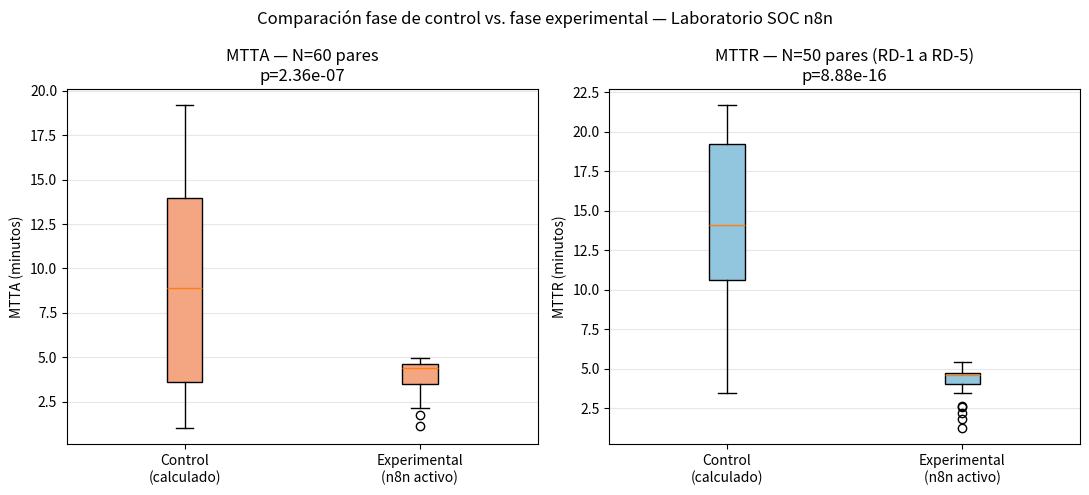
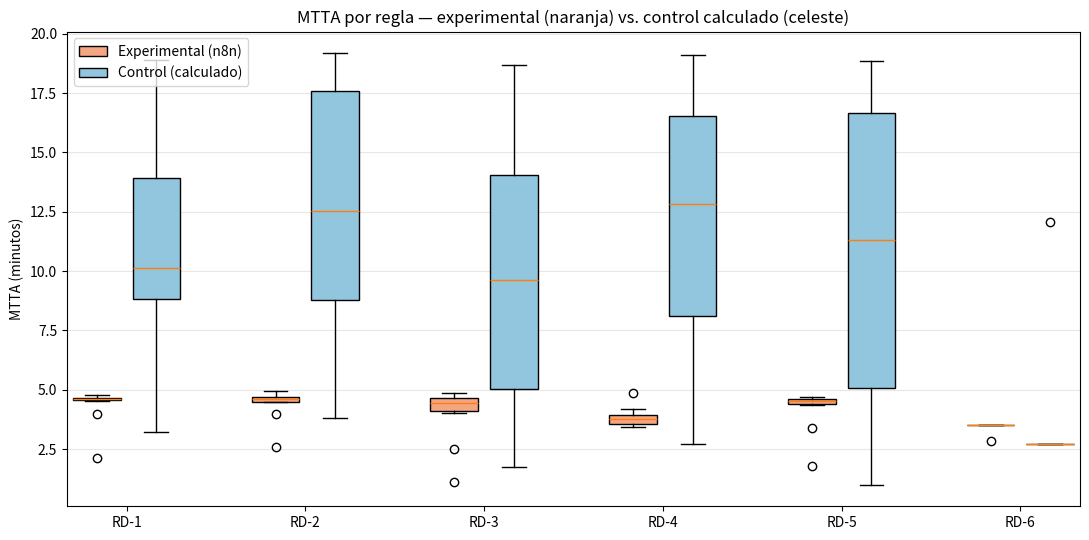
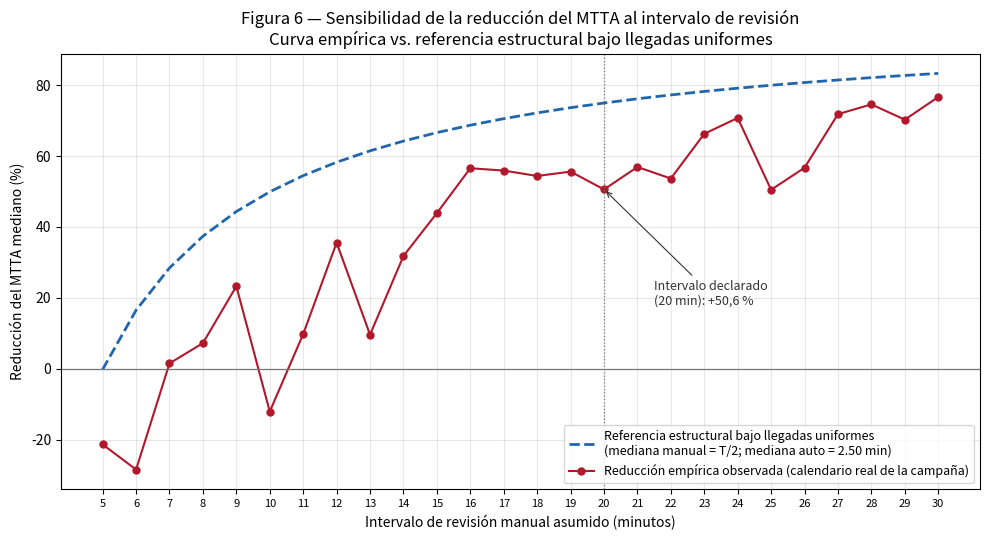

Generate these figures, in order, with matplotlib:
"""
Análisis estadístico — Laboratorio SOC Académico con n8n
Comparación fase de control (calculada) vs. fase experimental (medida) sobre 60 pares reales
(10 repeticiones x 6 reglas de detección: RD-1 a RD-6)

Fuente de los datos (exportados de las tablas `alerts` y `playbook_runs` de PostgreSQL):
  - Sesiones de medición de las 60 repeticiones: 25, 26, 29 y 31 de agosto de 2026
    (RD-1 y RD-2: 25/08; RD-3: 26/08; RD-4: 29/08; RD-5 y RD-6: 31/08).
  - Casos de borde (actividad benigna y evasiones): 14 de septiembre de 2026.
  - Ensayos previos de comprobación con hydra para RD-1 (fuera del dataset de medición): 17 y 24 de agosto de 2026.
RD-6 no genera `executed_at` (regla fire-and-forget, sin bloqueo automático), por lo que se
excluye del análisis de MTTR.

Metodología fase de control: no se ejecutó en vivo. Se calcula matemáticamente a partir
del mismo `event_timestamp` real de cada ataque, asumiendo un analista que revisa la cola
de alertas cada 20 minutos (puntos de revisión en :00, :20, :40 de cada hora) más un tiempo
fijo de respuesta manual de 2.5 minutos (150s) una vez detectado.

RUTAS: todas las salidas se escriben con rutas RELATIVAS, en el directorio desde donde se
ejecuta el script. Este script NO sobrescribe `dataset_pareado.csv` (el volcado pareado con
claves alert_id/playbook_run_id exportado de Postgres, que se versiona aparte); escribe sus
métricas en `metricas_resultados.csv` para no pisar esas claves. Si `dataset_pareado.csv`
está presente en el directorio, el bloque de VALIDACIÓN DE CLAVES lo controla sin modificarlo.
"""

import os
import numpy as np
from scipy import stats
from datetime import datetime, timedelta
import csv

# ---------------------------------------------------------------------------
# 1. DATOS CRUDOS — 60 repeticiones (event_timestamp, created_at, executed_at)
#    Todos los timestamps en UTC tal como quedaron almacenados en Postgres.
# ---------------------------------------------------------------------------

FMT = "%Y-%m-%d %H:%M:%S.%f"

def t(s):
    """Parsea un timestamp con microsegundos opcionales."""
    if "." not in s:
        s = s + ".0"
    return datetime.strptime(s, FMT)

raw = [
    # regla, id, event_timestamp, created_at, executed_at (None si no aplica, como RD-6)
    ("RD-1", "101", "2026-08-25 14:28:36.0", "2026-08-25 14:30:44.725793", "2026-08-25 14:30:47.907374"),
    ("RD-1", "102", "2026-08-25 14:31:08.0", "2026-08-25 14:35:44.537646", "2026-08-25 14:35:47.141322"),
    ("RD-1", "103", "2026-08-25 14:35:59.0", "2026-08-25 14:40:44.570359", "2026-08-25 14:40:47.676457"),
    ("RD-1", "104", "2026-08-25 14:41:09.0", "2026-08-25 14:45:44.555797", "2026-08-25 14:45:46.883970"),
    ("RD-1", "105", "2026-08-25 14:46:05.0", "2026-08-25 14:50:44.607525", "2026-08-25 14:50:49.312581"),
    ("RD-1", "106", "2026-08-25 14:51:12.0", "2026-08-25 14:55:44.573210", "2026-08-25 14:56:15.771041"),
    ("RD-1", "107", "2026-08-25 14:56:47.0", "2026-08-25 15:00:44.837733", "2026-08-25 15:00:48.032899"),
    ("RD-1", "108", "2026-08-25 15:01:06.0", "2026-08-25 15:05:44.703065", "2026-08-25 15:05:47.252813"),
    ("RD-1", "109", "2026-08-25 15:06:03.0", "2026-08-25 15:10:44.638005", "2026-08-25 15:10:47.286240"),
    ("RD-1", "110", "2026-08-25 15:11:06.0", "2026-08-25 15:15:44.567204", "2026-08-25 15:15:46.852878"),

    ("RD-2", "211", "2026-08-25 22:28:10.0", "2026-08-25 22:30:44.937008", "2026-08-25 22:30:48.235632"),
    ("RD-2", "212", "2026-08-25 22:40:49.0", "2026-08-25 22:45:45.535540", "2026-08-25 22:45:48.275114"),
    ("RD-2", "213", "2026-08-25 22:46:47.0", "2026-08-25 22:50:45.129561", "2026-08-25 22:50:47.962556"),
    ("RD-2", "214", "2026-08-25 22:51:16.0", "2026-08-25 22:55:45.083532", "2026-08-25 22:55:47.620376"),
    ("RD-2", "215", "2026-08-25 22:56:01.0", "2026-08-25 23:00:44.865153", "2026-08-25 23:00:52.263490"),
    ("RD-2", "216", "2026-08-25 23:01:13.0", "2026-08-25 23:05:45.024857", "2026-08-25 23:05:47.555484"),
    ("RD-2", "217", "2026-08-25 23:06:04.0", "2026-08-25 23:10:44.935335", "2026-08-25 23:10:50.971356"),
    ("RD-2", "218", "2026-08-25 23:11:08.0", "2026-08-25 23:15:44.928154", "2026-08-25 23:15:53.742477"),
    ("RD-2", "219", "2026-08-25 23:16:11.0", "2026-08-25 23:20:44.874684", "2026-08-25 23:20:47.907608"),
    ("RD-2", "220", "2026-08-25 23:21:03.0", "2026-08-25 23:25:44.961494", "2026-08-25 23:25:48.062406"),

    ("RD-3", "41", "2026-08-26 20:18:16.0", "2026-08-26 20:20:45.366522", "2026-08-26 20:20:50.427635"),
    ("RD-3", "42", "2026-08-26 20:21:45.0", "2026-08-26 20:25:45.436934", "2026-08-26 20:25:49.591354"),
    ("RD-3", "43", "2026-08-26 20:25:54.0", "2026-08-26 20:30:45.537592", "2026-08-26 20:30:48.262840"),
    ("RD-3", "44a", "2026-08-26 20:31:05.0", "2026-08-26 20:35:45.484470", "2026-08-26 20:35:49.058023"),
    ("RD-3", "44b", "2026-08-26 20:36:26.0", "2026-08-26 20:40:45.647094", "2026-08-26 20:40:48.429561"),
    ("RD-3", "46", "2026-08-26 20:41:20.0", "2026-08-26 20:45:45.792152", "2026-08-26 20:45:50.673653"),
    ("RD-3", "47", "2026-08-26 20:46:02.0", "2026-08-26 20:50:45.260063", "2026-08-26 20:50:49.139773"),
    ("RD-3", "48", "2026-08-26 20:51:16.0", "2026-08-26 20:55:45.394938", "2026-08-26 20:55:51.197247"),
    ("RD-3", "49", "2026-08-26 20:56:12.0", "2026-08-26 21:00:45.383586", "2026-08-26 21:00:47.961625"),
    ("RD-3", "45", "2026-08-26 21:09:39.0", "2026-08-26 21:10:45.399078", "2026-08-26 21:10:53.446534"),

    ("RD-4", "sqli1", "2026-08-29 21:20:53.0", "2026-08-29 21:25:46.031419", "2026-08-29 21:26:19.863593"),
    ("RD-4", "sqli2", "2026-08-29 21:27:19.0", "2026-08-29 21:30:45.947121", "2026-08-29 21:30:52.953943"),
    ("RD-4", "sqli3", "2026-08-29 21:31:34.0", "2026-08-29 21:35:45.986064", "2026-08-29 21:35:49.168290"),
    ("RD-4", "sqli4", "2026-08-29 21:37:16.0", "2026-08-29 21:40:45.915723", "2026-08-29 21:40:51.325147"),
    ("RD-4", "sqli5", "2026-08-29 21:42:00.0", "2026-08-29 21:45:46.085455", "2026-08-29 21:46:05.553228"),
    ("RD-4", "sqli6", "2026-08-29 21:46:49.0", "2026-08-29 21:50:45.906147", "2026-08-29 21:50:51.816262"),
    ("RD-4", "sqli7", "2026-08-29 21:51:59.0", "2026-08-29 21:55:46.361277", "2026-08-29 21:55:58.508401"),
    ("RD-4", "sqli8", "2026-08-29 21:56:54.0", "2026-08-29 22:00:46.063316", "2026-08-29 22:01:11.578909"),
    ("RD-4", "sqli9", "2026-08-29 22:02:21.0", "2026-08-29 22:05:46.098277", "2026-08-29 22:06:22.102737"),
    ("RD-4", "sqli10", "2026-08-29 22:07:03.0", "2026-08-29 22:10:45.945687", "2026-08-29 22:11:15.743697"),

    ("RD-5", "trav1", "2026-08-31 15:59:00.0", "2026-08-31 16:00:46.450116", "2026-08-31 16:00:50.557214"),
    ("RD-5", "trav2", "2026-08-31 16:02:22.0", "2026-08-31 16:05:46.471744", "2026-08-31 16:05:49.008550"),
    ("RD-5", "trav3", "2026-08-31 16:06:16.0", "2026-08-31 16:10:46.541502", "2026-08-31 16:10:51.106228"),
    ("RD-5", "trav4", "2026-08-31 16:11:15.0", "2026-08-31 16:15:46.428822", "2026-08-31 16:15:51.364932"),
    ("RD-5", "trav5", "2026-08-31 16:16:08.0", "2026-08-31 16:20:46.462213", "2026-08-31 16:20:49.986434"),
    ("RD-5", "trav6", "2026-08-31 16:21:10.0", "2026-08-31 16:25:46.427669", "2026-08-31 16:25:52.253579"),
    ("RD-5", "trav7", "2026-08-31 16:26:19.0", "2026-08-31 16:30:46.778731", "2026-08-31 16:30:51.260251"),
    ("RD-5", "trav8", "2026-08-31 16:31:06.0", "2026-08-31 16:35:46.512694", "2026-08-31 16:35:51.628198"),
    ("RD-5", "trav9", "2026-08-31 16:36:25.0", "2026-08-31 16:40:47.110264", "2026-08-31 16:40:54.199062"),
    ("RD-5", "trav10", "2026-08-31 16:41:12.0", "2026-08-31 16:45:47.115084", "2026-08-31 16:45:50.825109"),

    ("RD-6", "labtest1", "2026-08-31 21:27:57.0", "2026-08-31 21:30:46.817199", None),
    ("RD-6", "labtest2", "2026-08-31 21:37:16.0", "2026-08-31 21:40:46.784737", None),
    ("RD-6", "labtest3", "2026-08-31 21:37:16.0", "2026-08-31 21:40:46.784737", None),
    ("RD-6", "labtest4", "2026-08-31 21:37:16.0", "2026-08-31 21:40:46.784737", None),
    ("RD-6", "labtest5", "2026-08-31 21:37:16.0", "2026-08-31 21:40:46.784737", None),
    ("RD-6", "labtest6", "2026-08-31 21:37:16.0", "2026-08-31 21:40:46.784737", None),
    ("RD-6", "labtest7", "2026-08-31 21:37:16.0", "2026-08-31 21:40:46.784737", None),
    ("RD-6", "labtest8", "2026-08-31 21:37:16.0", "2026-08-31 21:40:46.784737", None),
    ("RD-6", "labtest9", "2026-08-31 21:37:16.0", "2026-08-31 21:40:46.784737", None),
    ("RD-6", "labtest10", "2026-08-31 21:37:16.0", "2026-08-31 21:40:46.784737", None),
]

assert len(raw) == 60, f"Se esperaban 60 repeticiones, hay {len(raw)}"

# ---------------------------------------------------------------------------
# 2. PARÁMETROS DE LA FASE DE CONTROL (calculada, decisión de diseño documentada)
# ---------------------------------------------------------------------------
REVIEW_INTERVAL_MIN = 20      # el analista revisa la cola cada 20 minutos
MANUAL_RESPONSE_SEC = 150     # 2.5 min fijos para identificar y ejecutar el bloqueo a mano

def next_checkpoint(event_time):
    """Próximo punto de revisión en :00, :20, :40 de la hora, en o después del evento."""
    minute = event_time.minute
    checkpoints = [0, 20, 40]
    for cp in checkpoints:
        if cp >= minute:
            candidate = event_time.replace(minute=cp, second=0, microsecond=0)
            if candidate >= event_time:
                return candidate
    # ninguno alcanzó dentro de la hora -> próxima hora, minuto 0
    return (event_time.replace(minute=0, second=0, microsecond=0) + timedelta(hours=1))

# ---------------------------------------------------------------------------
# 3. CONSTRUCCIÓN DEL DATASET PAREADO
# ---------------------------------------------------------------------------
rows = []
for regla, id_, ev, created, executed in raw:
    event_time = t(ev)
    created_time = t(created)
    executed_time = t(executed) if executed else None

    mtta_auto = (created_time - event_time).total_seconds()
    mttr_auto = (executed_time - event_time).total_seconds() if executed_time else None

    checkpoint = next_checkpoint(event_time)
    mtta_manual = (checkpoint - event_time).total_seconds()
    mttr_manual = mtta_manual + MANUAL_RESPONSE_SEC

    rows.append({
        "regla": regla, "id": id_,
        "mtta_auto": mtta_auto, "mtta_manual": mtta_manual,
        "mttr_auto": mttr_auto, "mttr_manual": mttr_manual if mttr_auto is not None else None,
    })

# Exportar las MÉTRICAS calculadas (para anexo técnico / verificación del tribunal).
# IMPORTANTE (T8): este archivo NO es el volcado pareado con claves. El dataset con
# claves alert_id/playbook_run_id (dataset_pareado.csv) se exporta de Postgres y se
# versiona aparte; acá solo se escriben las métricas derivadas, en un archivo propio,
# para no sobrescribir esas claves al re-ejecutar el script.
with open("metricas_resultados.csv", "w", newline="") as f:
    writer = csv.DictWriter(f, fieldnames=["regla", "id", "mtta_auto", "mtta_manual", "mttr_auto", "mttr_manual"])
    writer.writeheader()
    for r in rows:
        writer.writerow(r)

# ---------------------------------------------------------------------------
# 3bis. VALIDACIÓN DE CLAVES DEL VOLCADO PAREADO (hallazgo D2)
#   Controla, sin modificarlo, el dataset con claves exportado de Postgres
#   (dataset_pareado.csv). Falla de forma explícita si:
#     - se repite un alert_id (cada repetición referencia una alerta distinta), o
#     - una fila de RD-6 no tiene un alert_id del rango esperado (69 a 78).
#   RD-6 no ejecuta bloqueo, por lo que sus filas NO deben tener playbook_run_id.
#   Si el archivo no está en el directorio, se omite la validación (el script
#   sigue siendo ejecutable de forma autónoma para el resto del análisis).
# ---------------------------------------------------------------------------
def validar_claves(path="dataset_pareado.csv"):
    if not os.path.exists(path):
        print(f"\n[validación de claves] {path} no está en el directorio: se omite.")
        return True
    with open(path, newline="") as f:
        filas = list(csv.DictReader(f))
    cols = filas[0].keys() if filas else []
    if "alert_id" not in cols:
        print(f"\n[validación de claves] {path} no tiene columna alert_id: se omite.")
        return True

    errores = []
    # 1) alert_id único en todo el dataset
    vistos = {}
    for fila in filas:
        aid = (fila.get("alert_id") or "").strip()
        if aid == "":
            continue
        vistos.setdefault(aid, []).append(fila.get("id", "?"))
    for aid, quienes in vistos.items():
        if len(quienes) > 1:
            errores.append(f"alert_id {aid} repetido en filas: {', '.join(quienes)}")

    # 2) RD-6: alert_id en el rango 69–78 y sin playbook_run_id
    rd6 = [fila for fila in filas if (fila.get("regla") or "").strip() == "RD-6"]
    for fila in rd6:
        aid = (fila.get("alert_id") or "").strip()
        if aid and not (aid.isdigit() and 69 <= int(aid) <= 78):
            errores.append(f"RD-6 fila {fila.get('id','?')}: alert_id {aid} fuera del rango 69–78")
        prid = (fila.get("playbook_run_id") or "").strip()
        if prid not in ("", "NULL", "None", "—", "-"):
            errores.append(f"RD-6 fila {fila.get('id','?')}: no debería tener playbook_run_id ({prid})")

    print("\n" + "=" * 70)
    print("VALIDACIÓN DE CLAVES DEL VOLCADO PAREADO (D2)")
    print("=" * 70)
    if errores:
        print(f"FALLÓ: {len(errores)} inconsistencia(s) en {path}:")
        for e in errores:
            print(f"  - {e}")
        # No abortamos el análisis estadístico (las métricas no dependen de las claves),
        # pero el fallo queda registrado de forma inequívoca para el tribunal.
        return False
    print(f"OK: {len(filas)} filas, alert_id únicos y RD-6 con claves 69–78 sin playbook_run_id.")
    return True

validar_claves()

# ---------------------------------------------------------------------------
# 4. ANÁLISIS ESTADÍSTICO — MTTA (60 pares) y MTTR (50 pares, sin RD-6)
# ---------------------------------------------------------------------------
def wilcoxon_report(name, auto_vals, manual_vals, n_bootstrap=5000, seed=42):
    auto = np.array(auto_vals)
    manual = np.array(manual_vals)
    n = len(auto)
    diff = manual - auto  # positivo = automatizado más rápido

    stat, p = stats.wilcoxon(manual, auto, alternative="greater")

    # Método del p-valor (hallazgo N12): se declara explícitamente si el p reportado
    # proviene de la aproximación normal o del cálculo exacto, y se informan ambos.
    try:
        p_exacto = stats.wilcoxon(manual, auto, alternative="greater", method="exact").pvalue
    except Exception:
        p_exacto = float("nan")
    p_aprox = stats.wilcoxon(manual, auto, alternative="greater", method="approx").pvalue
    # scipy usa 'exact' hasta N≈50 y 'approx' por encima; declaramos cuál aplica aquí.
    metodo = "aproximación normal" if n > 50 else "exacto"

    # Z calculado directamente de la aproximación normal del estadístico de Wilcoxon,
    # NO invirtiendo el p-valor (eso se rompe cuando p redondea a 0.0 por precisión
    # de punto flotante, dando Z=infinito y r>1, que es matemáticamente imposible).
    # Fórmula estándar: mu = n(n+1)/4, sigma = sqrt(n(n+1)(2n+1)/24)
    n_eff = np.sum(diff != 0)  # excluye empates, como hace Wilcoxon internamente
    mu_w = n_eff * (n_eff + 1) / 4
    sigma_w = np.sqrt(n_eff * (n_eff + 1) * (2 * n_eff + 1) / 24)
    z = (stat - mu_w) / sigma_w
    r = z / np.sqrt(n)
    r = min(r, 1.0)  # tope teórico de r, por las dudas ante casos extremos

    rng = np.random.default_rng(seed)
    boot_diffs = []
    idx = np.arange(n)
    for _ in range(n_bootstrap):
        sample = rng.choice(idx, size=n, replace=True)
        # IC bootstrap sobre la DIFERENCIA DE MEDIANAS (coherente con el estimador
        # de reducción usado en la tesis: mediana_manual - mediana_auto)
        boot_diffs.append(np.median(manual[sample]) - np.median(auto[sample]))
    ci_low, ci_high = np.percentile(boot_diffs, [2.5, 97.5])

    # Estimador de reducción: reducción de las medianas (no mediana de reducciones
    # pareadas). Es el criterio declarado en la tesis (§13.3), reconstruible desde
    # la tabla de descriptivos: (mediana_control - mediana_experimental)/mediana_control.
    diff_medianas = np.median(manual) - np.median(auto)
    reduction_pct = (diff_medianas / np.median(manual)) * 100

    print(f"\n--- {name} (N={n}) ---")
    print(f"Mediana automatizado: {np.median(auto):.1f}s ({np.median(auto)/60:.2f} min)")
    print(f"Mediana manual (control): {np.median(manual):.1f}s ({np.median(manual)/60:.2f} min)")
    print(f"Diferencia de medianas (manual - auto): {diff_medianas:.1f}s")
    print(f"Wilcoxon signed-rank: W={stat:.1f}, p={p:.10f}  [método reportado: {metodo}]")
    print(f"   p por aproximación normal: {p_aprox:.3e}  |  p exacto: {p_exacto:.3e}")
    print(f"Z (aprox. normal, calculado directo del estadístico): {z:.3f}")
    print(f"Tamaño del efecto r = Z/sqrt(N): {r:.3f}")
    print(f"IC 95% bootstrap de la diferencia de medianas: [{ci_low:.1f}s, {ci_high:.1f}s]")
    contains = ci_low <= diff_medianas <= ci_high
    print(f"¿El IC contiene la diferencia observada?: {contains}")
    print(f"Reducción de las medianas: {reduction_pct:.1f}%")
    return {
        "n": n, "median_auto": np.median(auto), "median_manual": np.median(manual),
        "median_diff": diff_medianas, "W": stat, "p": p, "z": z, "r": r,
        "ci_low": ci_low, "ci_high": ci_high, "reduction_pct": reduction_pct,
        "metodo_p": metodo, "p_aprox": p_aprox, "p_exacto": p_exacto
    }

print("=" * 70)
print("ANÁLISIS ESTADÍSTICO — MTTA y MTTR, fase experimental vs. control calculada")
print("=" * 70)

mtta_auto_all = [r["mtta_auto"] for r in rows]
mtta_manual_all = [r["mtta_manual"] for r in rows]
res_mtta = wilcoxon_report("MTTA (todas las reglas, N=60)", mtta_auto_all, mtta_manual_all)

rows_mttr = [r for r in rows if r["mttr_auto"] is not None]
mttr_auto_all = [r["mttr_auto"] for r in rows_mttr]
mttr_manual_all = [r["mttr_manual"] for r in rows_mttr]
res_mttr = wilcoxon_report("MTTR (RD-1 a RD-5, N=50 — RD-6 no ejecuta bloqueo)", mttr_auto_all, mttr_manual_all)

# Desagregado por regla (solo MTTA, para no saturar la salida)
print("\n" + "=" * 70)
print("MTTA desagregado por regla")
print("=" * 70)
for regla in ["RD-1", "RD-2", "RD-3", "RD-4", "RD-5", "RD-6"]:
    sub = [r for r in rows if r["regla"] == regla]
    auto = [r["mtta_auto"] for r in sub]
    manual = [r["mtta_manual"] for r in sub]
    print(f"{regla}: auto mediana={np.median(auto):.1f}s | manual mediana={np.median(manual):.1f}s "
          f"| N={len(sub)}")

# ---------------------------------------------------------------------------
# 4bis. ANÁLISIS DE SENSIBILIDAD DE LA SELECCIÓN DE REPETICIONES (hallazgo C2)
#   La selección retuvo 10 repeticiones con bloqueo efectivo por regla; en RD-3 se
#   retuvo la alerta 47 y se excluyó la 46 (origen 192.168.100.50). Para mostrar que la
#   selección no altera el resultado, se recomputan las medianas sustituyendo en RD-3 la
#   alerta 47 por la 46, con los datos tomados del volcado datos-campana.sql.
# ---------------------------------------------------------------------------
print("\n" + "=" * 70)
print("SENSIBILIDAD DE LA SELECCIÓN — RD-3: alerta 47 reemplazada por la 46 (C2)")
print("=" * 70)

def _medianas_reduccion(raw_set):
    mtta_a, mtta_m, mttr_a, mttr_m = [], [], [], []
    for regla, id_, ev, created, executed in raw_set:
        e = t(ev); c = t(created)
        mtta_a.append((c - e).total_seconds())
        cp = next_checkpoint(e); mm = (cp - e).total_seconds()
        mtta_m.append(mm)
        if executed:
            mttr_a.append((t(executed) - e).total_seconds()); mttr_m.append(mm + MANUAL_RESPONSE_SEC)
    mtta_a = np.array(mtta_a); mtta_m = np.array(mtta_m)
    mttr_a = np.array(mttr_a); mttr_m = np.array(mttr_m)
    red_mtta = (np.median(mtta_m) - np.median(mtta_a)) / np.median(mtta_m) * 100
    red_mttr = (np.median(mttr_m) - np.median(mttr_a)) / np.median(mttr_m) * 100
    return red_mtta, red_mttr

# Alerta 46 (RD-3, origen 192.168.100.50) tomada del volcado datos-campana.sql:
#   event_timestamp 2026-08-26 21:01:04 | created_at 21:05:45.333355 | executed_at 21:06:01.276166
raw_swap = []
for fila in raw:
    if fila[0] == "RD-3" and fila[1] == "45":  # la repetición retenida corresponde a la alerta 47
        raw_swap.append(("RD-3", "46sel",
                         "2026-08-26 21:01:04.0",
                         "2026-08-26 21:05:45.333355",
                         "2026-08-26 21:06:01.276166"))
    else:
        raw_swap.append(fila)

red_mtta_base, red_mttr_base = _medianas_reduccion(raw)
red_mtta_swap, red_mttr_swap = _medianas_reduccion(raw_swap)
print(f"Selección base (alerta 47):        MTTA reducción {red_mtta_base:.1f}% | MTTR reducción {red_mttr_base:.1f}%")
print(f"Selección alternativa (alerta 46): MTTA reducción {red_mtta_swap:.1f}% | MTTR reducción {red_mttr_swap:.1f}%")
print("La selección no altera la dirección ni, de forma apreciable, la magnitud del")
print("resultado (§10.5): la ventaja de la automatización se mantiene en ambos casos.")

# ---------------------------------------------------------------------------
# 5. CASOS DE BORDE DE LAS REGLAS (no son métricas de desempeño del sistema)
#    Documentan el comportamiento de cada regla en sus límites. NO se reportan
#    precisión/recall/FPR agregadas, porque estos casos fueron diseñados (una
#    cantidad fija de cada tipo) y cualquier métrica agregada reflejaría esa
#    composición elegida, no un desempeño sobre tráfico representativo.
# ---------------------------------------------------------------------------
print("\n" + "=" * 70)
print("CASOS DE BORDE DE LAS REGLAS (comportamiento en los límites)")
print("=" * 70)

TP = 60  # las 60 repeticiones de detección: ataques reales correctamente detectados
TN = 4   # actividad benigna correctamente ignorada (RD-1, RD-2, RD-4, RD-6)
# FP OBSERVADOS = 3 (hallazgo C4): actividad legítima que cruzó el umbral en RD-1 (alerta 79),
# RD-2 (alerta 80) y RD-6 (alerta 82). El falso positivo DISEÑADO para RD-4 (alerta 81) NO se
# reprodujo: esa alerta la dispararon tres solicitudes con patrones de inyección reales dentro
# de la ventana, por lo que es un VERDADERO positivo, no un falso positivo.
FP = 3   # falsos positivos observados (RD-1=79, RD-2=80, RD-6=82); el de RD-4 no se reprodujo
FN = 6   # ataques que evaden la detección (uno por regla)

print(f"Ataques detectados (TP): {TP}")
print(f"Casos benignos correctamente ignorados (TN): {TN}")
print(f"Casos benignos que cruzaron el umbral (FP observados): {FP}  [alertas 79, 80, 82]")
print(f"Ataques que evadieron la detección (FN): {FN}")
print("NOTA C4: el FP diseñado para RD-4 (alerta 81) no se reprodujo; la dispararon tres")
print("inyecciones reales, por lo que se cuenta como verdadero positivo, no como falso positivo.")
print()
print("NOTA: estos conteos NO se agregan en métricas de precisión/recall/FPR,")
print("porque la cantidad de cada tipo fue elegida por diseño. Su valor es")
print("cualitativo: cada caso documenta un límite concreto de una regla")
print("(ver §13.5 y §14.4 de la tesis). Una estimación de la tasa real de")
print("falsos positivos requeriría un corpus independiente de tráfico legítimo,")
print("planteado como trabajo futuro.")

# ---------------------------------------------------------------------------
# 6. GUARDAR RESUMEN EN CSV
# ---------------------------------------------------------------------------
with open("resumen_resultados.csv", "w", newline="") as f:
    writer = csv.writer(f)
    writer.writerow(["metrica", "valor"])
    writer.writerow(["MTTA_mediana_automatizado_s", f"{res_mtta['median_auto']:.1f}"])
    writer.writerow(["MTTA_mediana_manual_s", f"{res_mtta['median_manual']:.1f}"])
    writer.writerow(["MTTA_Wilcoxon_W", f"{res_mtta['W']:.1f}"])
    writer.writerow(["MTTA_p_valor", f"{res_mtta['p']:.6f}"])
    writer.writerow(["MTTA_r_efecto", f"{res_mtta['r']:.3f}"])
    writer.writerow(["MTTA_reduccion_pct", f"{res_mtta['reduction_pct']:.1f}"])
    writer.writerow(["MTTR_mediana_automatizado_s", f"{res_mttr['median_auto']:.1f}"])
    writer.writerow(["MTTR_mediana_manual_s", f"{res_mttr['median_manual']:.1f}"])
    writer.writerow(["MTTR_Wilcoxon_W", f"{res_mttr['W']:.1f}"])
    writer.writerow(["MTTR_p_valor", f"{res_mttr['p']:.6f}"])
    writer.writerow(["MTTR_r_efecto", f"{res_mttr['r']:.3f}"])
    writer.writerow(["MTTR_reduccion_pct", f"{res_mttr['reduction_pct']:.1f}"])
    writer.writerow(["casos_borde_TP", TP]); writer.writerow(["casos_borde_TN", TN])
    writer.writerow(["casos_borde_FP", FP]); writer.writerow(["casos_borde_FN", FN])

print("\n\nArchivos generados: metricas_resultados.csv, resumen_resultados.csv")

# ---------------------------------------------------------------------------


# ---------------------------------------------------------------------------
# 8. ANÁLISIS DE SENSIBILIDAD DEL BRAZO DE CONTROL
#    Cómo varía la reducción del MTTA según el intervalo de revisión manual asumido
# ---------------------------------------------------------------------------

# 7bis. ROBUSTEZ: Wilcoxon del MTTA excluyendo RD-6 (cuyas 10 repeticiones no son
#       temporalmente independientes; ver §14.2 de la tesis). Confirma que la
#       conclusión no depende de esa regla.
print("\n" + "=" * 70)
print("ROBUSTEZ — MTTA excluyendo RD-6 (N=50)")
print("=" * 70)
sub_sin_rd6 = [r for r in rows if r["regla"] != "RD-6"]
auto_s = np.array([r["mtta_auto"] for r in sub_sin_rd6])
manual_s = np.array([r["mtta_manual"] for r in sub_sin_rd6])
stat_s, p_s = stats.wilcoxon(manual_s, auto_s, alternative="greater")
n_s = len(auto_s); neff_s = np.sum((manual_s - auto_s) != 0)
mu_s = neff_s*(neff_s+1)/4; sigma_s = np.sqrt(neff_s*(neff_s+1)*(2*neff_s+1)/24)
z_s = (stat_s - mu_s)/sigma_s; r_s = min(z_s/np.sqrt(n_s), 1.0)
red_s = (np.median(manual_s) - np.median(auto_s))/np.median(manual_s)*100
print(f"W={stat_s:.0f}, p={p_s:.3e}, z={z_s:.3f}, r={r_s:.3f}, reducción={red_s:.1f}%")
print("(La tesis reporta: W=1197, p=5,96e-10, r=0,764, reducción=61,1%)")

# ---------------------------------------------------------------------------
print("\n" + "=" * 70)
print("ANÁLISIS DE SENSIBILIDAD — reducción del MTTA por intervalo de revisión")
print("=" * 70)

def next_checkpoint_interval(event_time, interval_min):
    """Próximo punto de revisión manual, para una grilla de revisión cada interval_min
    minutos anclada a la medianoche (0, interval, 2*interval, ...)."""
    minutos_desde_medianoche = event_time.hour * 60 + event_time.minute + event_time.second / 60
    proximo = ((int(minutos_desde_medianoche) // interval_min) + 1) * interval_min
    base = event_time.replace(hour=0, minute=0, second=0, microsecond=0)
    return base + timedelta(minutes=proximo)

mtta_auto_arr = np.array([r["mtta_auto"] for r in rows])
med_a = np.median(mtta_auto_arr)

# Grilla fina de 1 en 1 minuto entre 5 y 25, para identificar el PUNTO DE EQUILIBRIO:
# el intervalo de revisión manual a partir del cual la automatización pasa a ser más rápida.
print(f"{'Intervalo':>10} | {'Med. manual':>12} | {'Reducción':>10} | {'p (una cola, dir. H1)':>22}")
print("-" * 62)
punto_equilibrio = None
for interval in range(5, 31):
    manual = []
    for regla, id_, ev, created, executed in raw:
        e = t(ev)
        cp = next_checkpoint_interval(e, interval)
        manual.append((cp - e).total_seconds())
    manual = np.array(manual)
    med_m = np.median(manual)
    red = (med_m - med_a) / med_m * 100 if med_m > 0 else 0
    try:
        _, p = stats.wilcoxon(manual, mtta_auto_arr, alternative="greater")
        p_str = f"{p:.2e}"
    except Exception:
        p_str = "N/A"
    marca = ""
    if punto_equilibrio is None and red > 0:
        punto_equilibrio = interval
    # imprimir TODAS las filas de la grilla (el tribunal pidió la grilla completa)
    print(f"{interval:>8}min | {med_m/60:>10.2f}min | {red:>+8.1f}% | {p_str:>22}")

print("-" * 62)
print("NOTA: la reducción NO es monótona con el intervalo. Esto refleja el calendario")
print("de generación de los ataques (concentrados en una fase fija del ciclo del Cron),")
print("no una propiedad del sistema. Ver §13.3 de la tesis para la interpretación correcta")
print("y la referencia estructural bajo llegadas uniformes.")

# Referencia estructural bajo LLEGADAS UNIFORMES (hallazgo T1 / §13.3):
#   La referencia contrasta la reducción OBSERVADA (calendario real: ataques concentrados
#   en una fase fija del ciclo del Cron) contra la que se vería si los eventos llegaran
#   UNIFORMEMENTE dentro del ciclo. Bajo llegadas uniformes:
#     - la mediana del MTTA MANUAL es T/2 (espera uniforme en [0,T], mediana T/2);
#     - la mediana del MTTA AUTOMATIZADO NO es la observada (264 s = 4,40 min): también
#       depende del calendario. Con llegadas uniformes, la espera hasta el próximo tick
#       del Cron es uniforme en [0, ciclo] (ciclo = 5 min = 300 s), de mediana ~150 s, más
#       el tiempo de proceso (mediana empírica ~0 s). Se estima por simulación: ~2,50 min.
#   CORRECCIÓN T1: la versión anterior usaba la mediana automatizada OBSERVADA (264 s) en
#   esta referencia, mezclando la mediana manual teórica (T/2) con la automatizada del
#   calendario real. Eso producía una curva híbrida que cruzaba el 0 cerca de los 9 min y
#   quedaba por encima de la empírica en 17 de 26 intervalos. Con la mediana automatizada
#   que corresponde a llegadas uniformes (~150 s), la referencia es monótona creciente y
#   la curva empírica queda por debajo en los 26 intervalos: la no-monotonía y la magnitud
#   observadas provienen del calendario, no del sistema, y la reducción medida (50,6 %) si
#   acaso SUBESTIMA la ventaja estructural.

# Mediana del MTTA automatizado bajo llegadas uniformes, estimada por simulación
# (reproducible con seed fija). Modelo: offset del evento uniforme en el ciclo de 300 s;
# espera = (fase_tick - offset) mod 300; más el tiempo de proceso empírico por evento
# (created_at menos la espera al tick en la grilla real), cuya mediana es ~0 s.
def _mediana_auto_llegadas_uniformes(seed=42, N=200000, ciclo_s=300):
    secs = lambda d: d.hour * 3600 + d.minute * 60 + d.second + d.microsecond / 1e6
    fases = np.array([secs(t(created)) % ciclo_s for _, _, _, created, _ in raw])
    fase_tick = np.median(fases)
    procs = np.array([
        (t(created) - t(ev)).total_seconds() - ((fase_tick - (secs(t(ev)) % ciclo_s)) % ciclo_s)
        for _, _, ev, created, _ in raw
    ])
    rng = np.random.default_rng(seed)
    offs = rng.uniform(0, ciclo_s, N)
    esperas = (fase_tick - offs) % ciclo_s
    auto_unif = esperas + rng.choice(procs, N, replace=True)
    return float(np.median(auto_unif))

med_auto_unif = _mediana_auto_llegadas_uniformes()

def reduccion_referencia_uniforme(interval_min, mediana_auto_s=None):
    """Reducción del MTTA mediano bajo llegadas uniformes, al intervalo de revisión T.
    Mediana manual teórica = T/2; mediana automatizada = la que corresponde a llegadas
    uniformes (med_auto_unif ≈ 150 s), NO la observada bajo el calendario concentrado (T1)."""
    if mediana_auto_s is None:
        mediana_auto_s = med_auto_unif
    med_manual_teorica = interval_min * 60 / 2.0   # = interval*30 s
    return (med_manual_teorica - mediana_auto_s) / med_manual_teorica * 100

print(f"\nReferencia bajo llegadas uniformes (mediana manual teórica = T/2; mediana")
print(f"automatizada bajo llegadas uniformes = {med_auto_unif:.1f}s = {med_auto_unif/60:.2f} min, por simulación):")
print(f"{'Intervalo':>10} | {'Red. empírica':>13} | {'Red. referencia':>15}")
print("-" * 46)
cruces = 0
for interval in range(5, 31):
    manual = np.array([
        (next_checkpoint_interval(t(ev), interval) - t(ev)).total_seconds()
        for _, _, ev, _, _ in raw
    ])
    red_emp = (np.median(manual) - med_a) / np.median(manual) * 100 if np.median(manual) > 0 else 0
    red_ref = reduccion_referencia_uniforme(interval)
    if red_emp > red_ref:
        cruces += 1
    print(f"{interval:>8}min | {red_emp:>+12.1f}% | {red_ref:>+14.1f}%")
print("-" * 46)
print(f"Intervalos donde la curva empírica SUPERA a la de referencia: {cruces} de 26.")
print("Con la referencia correcta (mediana automatizada de llegadas uniformes) la empírica")
print("queda por debajo en los 26 intervalos: la ventaja observada, si acaso, subestima la")
print("estructural (hallazgo T1). El punto de equilibrio de la referencia (reducción 0 %)")
print(f"cae en T = {med_auto_unif/30:.2f} min, no cerca de los 9 min de la curva híbrida anterior.")

# 8bis. ESTIMADOR DE HODGES-LEHMANN para los intervalos de 10 y 20 minutos.
#   Es el estimador que corresponde a la prueba de Wilcoxon (la pseudomediana:
#   mediana de los promedios de Walsh de las diferencias pareadas). Explica por
#   qué el Wilcoxon puede ser significativo aunque la DIFERENCIA DE MEDIANAS sea
#   negativa: son dos estadísticos distintos. Ver §13.3 de la tesis.
print("\n" + "=" * 70)
print("ESTIMADOR DE HODGES-LEHMANN (pseudomediana de las diferencias pareadas)")
print("=" * 70)

def hodges_lehmann(diffs):
    n = len(diffs)
    walsh = [(diffs[i] + diffs[j]) / 2 for i in range(n) for j in range(i, n)]
    return np.median(walsh)

for iv in [10, 20]:
    manual = np.array([
        (next_checkpoint_interval(t(ev), iv) - t(ev)).total_seconds()
        for _, _, ev, _, _ in raw
    ])
    diff = manual - mtta_auto_arr  # positivo = sistema automatizado más rápido
    hl = hodges_lehmann(diff)
    med_diff = np.median(diff)
    _, p = stats.wilcoxon(manual, mtta_auto_arr, alternative="greater")
    favorables = int(np.sum(diff > 0)); desfav = int(np.sum(diff < 0))
    # IC del estimador de Hodges-Lehmann por el método de Wilcoxon (percentiles de los promedios de Walsh)
    walsh_sorted = np.sort([(diff[i]+diff[j])/2 for i in range(len(diff)) for j in range(i, len(diff))])
    nw = len(walsh_sorted)
    # IC 95% DISTRIBUTION-FREE del estimador de Hodges-Lehmann (método de Wilcoxon):
    # los límites son los estadísticos de orden k+1 y M-k de los promedios de Walsh,
    # con k = n(n+1)/4 - z_{0.975} * sqrt(n(n+1)(2n+1)/24).
    # NO es el percentil 2,5/97,5 ingenuo: ese método daba IC incoherentes con el p
    # (p. ej. un IC que incluía el cero junto a un p ≈ 2e-7). Este método es el que
    # corresponde a la inversión de la prueba de Wilcoxon de los rangos con signo.
    n_hl = len(diff)
    z975 = stats.norm.ppf(0.975)
    C = n_hl*(n_hl+1)/4.0 - z975*np.sqrt(n_hl*(n_hl+1)*(2*n_hl+1)/24.0)
    k = int(np.floor(C))
    hl_low = walsh_sorted[k]; hl_high = walsh_sorted[nw-1-k]
    print(f"{iv} min: diferencia de medianas={np.median(manual)-np.median(mtta_auto_arr):+.1f}s | "
          f"mediana de diferencias pareadas={med_diff:+.1f}s | "
          f"Hodges-Lehmann={hl:+.1f}s [IC95%: {hl_low:+.1f}, {hl_high:+.1f}] | "
          f"signos: {favorables} a favor / {desfav} en contra | p(dir H1)={p:.4f}")
print("A los 10 min, pese a una diferencia de medianas negativa, el H-L es positivo")
print("(+103,9 s). ATENCIÓN: esto NO significa que la mayoría de los pares favorezca")
print("al sistema (de hecho, 24 favorables vs 36 desfavorables). Significa que la")
print("mayoría de los PROMEDIOS DE WALSH son positivos: las diferencias favorables son")
print("de mayor magnitud y ocupan los rangos más altos de la prueba de Wilcoxon.")
print()
print("NOTA sobre coherencia IC/p (hallazgo T1): el IC del estimador de Hodges-Lehmann")
print("es BILATERAL al 95 % (método de orden de Wilcoxon sobre los promedios de Walsh),")
print("mientras que los p reportados son UNILATERALES en la dirección de H1. Por eso a")
print("10 min el IC incluye el cero (coherente con un p bilateral de 0,067, cercano al")
print("umbral) y a 20 min lo excluye (p bilateral 4,7e-07). No son contradictorios: un")
print("intervalo de dos colas y una prueba de una cola miden cosas distintas.")

# Asimetría del IC a 10 min (hallazgo T1): el límite superior queda a medio segundo del
# estimador porque el calendario concentrado amontona casi la mitad de los promedios de
# Walsh junto al estimador, comprimiendo el intervalo por arriba.
manual10 = np.array([
    (next_checkpoint_interval(t(ev), 10) - t(ev)).total_seconds() for _, _, ev, _, _ in raw
])
diff10 = manual10 - mtta_auto_arr
walsh10 = np.sort([(diff10[i] + diff10[j]) / 2 for i in range(len(diff10)) for j in range(i, len(diff10))])
hl10 = float(np.median(walsh10))
nw10 = len(walsh10)
C10 = len(diff10) * (len(diff10) + 1) / 4.0 - stats.norm.ppf(0.975) * np.sqrt(
    len(diff10) * (len(diff10) + 1) * (2 * len(diff10) + 1) / 24.0)
k10 = int(np.floor(C10))
hl10_high = walsh10[nw10 - 1 - k10]
frac5 = float(np.mean(np.abs(walsh10 - hl10) <= 5) * 100)
print()
print(f"Asimetría del IC a 10 min: estimador H-L = {hl10:+.1f}s, límite superior del IC = "
      f"{hl10_high:+.1f}s (a {hl10_high - hl10:.1f}s del estimador).")
print(f"El {frac5:.0f}% de los promedios de Walsh está a menos de 5 s del estimador: el")
print("calendario casi determinístico concentra la masa junto al H-L y comprime el IC por")
print("arriba. Conviene decirlo en una oración, porque un lector lo advertiría (§13.3).")

# 7. BOXPLOTS — MTTA y MTTR, control (manual) vs. experimental (automatizado)
# ---------------------------------------------------------------------------
import matplotlib
matplotlib.use("Agg")
import matplotlib.pyplot as plt

def _boxplot(ax, data, etiquetas, **kw):
    """Boxplot compatible con matplotlib viejo (labels=) y nuevo (tick_labels=)."""
    bp = ax.boxplot(data, patch_artist=True, **kw)
    ax.set_xticks(range(1, len(etiquetas) + 1))
    ax.set_xticklabels(etiquetas)
    return bp

fig, axes = plt.subplots(1, 2, figsize=(11, 5))

_boxplot(axes[0],
    [np.array(mtta_manual_all) / 60, np.array(mtta_auto_all) / 60],
    ["Control\n(calculado)", "Experimental\n(n8n activo)"],
    boxprops=dict(facecolor="#f4a582"),
)
axes[0].set_ylabel("MTTA (minutos)")
axes[0].set_title(f"MTTA — N={res_mtta['n']} pares\np={res_mtta['p']:.2e}")
axes[0].grid(axis="y", alpha=0.3)

_boxplot(axes[1],
    [np.array(mttr_manual_all) / 60, np.array(mttr_auto_all) / 60],
    ["Control\n(calculado)", "Experimental\n(n8n activo)"],
    boxprops=dict(facecolor="#92c5de"),
)
axes[1].set_ylabel("MTTR (minutos)")
axes[1].set_title(f"MTTR — N={res_mttr['n']} pares (RD-1 a RD-5)\np={res_mttr['p']:.2e}")
axes[1].grid(axis="y", alpha=0.3)

fig.suptitle("Comparación fase de control vs. fase experimental — Laboratorio SOC n8n", fontsize=12)
fig.tight_layout()
fig.savefig("boxplot_mtta_mttr.png", dpi=150)
print("Gráfico generado: boxplot_mtta_mttr.png")

# Boxplot adicional: MTTA desagregado por regla, ambas condiciones
fig2, ax2 = plt.subplots(figsize=(11, 5.5))
reglas = ["RD-1", "RD-2", "RD-3", "RD-4", "RD-5", "RD-6"]
positions_auto = np.arange(len(reglas)) * 3
positions_manual = positions_auto + 1

data_auto = [[r["mtta_auto"] / 60 for r in rows if r["regla"] == rg] for rg in reglas]
data_manual = [[r["mtta_manual"] / 60 for r in rows if r["regla"] == rg] for rg in reglas]

bp1 = ax2.boxplot(data_auto, positions=positions_auto, widths=0.8, patch_artist=True,
                   boxprops=dict(facecolor="#f4a582"))
bp2 = ax2.boxplot(data_manual, positions=positions_manual, widths=0.8, patch_artist=True,
                   boxprops=dict(facecolor="#92c5de"))

ax2.set_xticks(positions_auto + 0.5)
ax2.set_xticklabels(reglas)
ax2.set_ylabel("MTTA (minutos)")
ax2.set_title("MTTA por regla — experimental (naranja) vs. control calculado (celeste)")
ax2.legend([bp1["boxes"][0], bp2["boxes"][0]], ["Experimental (n8n)", "Control (calculado)"], loc="upper left")
ax2.grid(axis="y", alpha=0.3)
fig2.tight_layout()
fig2.savefig("boxplot_mtta_por_regla.png", dpi=150)
print("Gráfico generado: boxplot_mtta_por_regla.png")

# ---------------------------------------------------------------------------
# 9. FIGURA 6 — Análisis de sensibilidad del brazo de control (hallazgo T1)
#    Eje x NUMÉRICO y proporcional (5 a 30 min), grilla completa punto a punto,
#    y la CURVA DE REFERENCIA bajo llegadas uniformes superpuesta. El contraste
#    entre la curva empírica (quebrada) y la de referencia (monótona) muestra que
#    la no-monotonía proviene del calendario de generación, no del sistema.
# ---------------------------------------------------------------------------
intervalos = list(range(5, 31))
red_emp = []
for interval in intervalos:
    manual = np.array([
        (next_checkpoint_interval(t(ev), interval) - t(ev)).total_seconds()
        for _, _, ev, _, _ in raw
    ])
    mm = np.median(manual)
    red_emp.append((mm - med_a) / mm * 100 if mm > 0 else 0)
red_ref = [reduccion_referencia_uniforme(iv) for iv in intervalos]

fig6, ax6 = plt.subplots(figsize=(10, 5.5))
# Curva de referencia (monótona) bajo llegadas uniformes
ax6.plot(intervalos, red_ref, color="#2166ac", lw=2, ls="--",
         label=f"Referencia estructural bajo llegadas uniformes\n(mediana manual = T/2; mediana auto = {med_auto_unif/60:.2f} min)")
# Curva empírica, punto a punto, en el eje numérico real
ax6.plot(intervalos, red_emp, color="#b2182b", lw=1.5, marker="o", ms=5,
         label="Reducción empírica observada (calendario real de la campaña)")
# Marcas de referencia: 20 min (configuración declarada) y línea del 0 %
ax6.axhline(0, color="#777777", lw=0.9)
ax6.axvline(20, color="#777777", lw=0.9, ls=":")
ax6.annotate("Intervalo declarado\n(20 min): +50,6 %",
             xy=(20, 50.6), xytext=(21.5, 18),
             fontsize=9, color="#333333",
             arrowprops=dict(arrowstyle="->", color="#333333", lw=0.8))
ax6.set_xlabel("Intervalo de revisión manual asumido (minutos)")
ax6.set_ylabel("Reducción del MTTA mediano (%)")
ax6.set_title("Figura 6 — Sensibilidad de la reducción del MTTA al intervalo de revisión\n"
              "Curva empírica vs. referencia estructural bajo llegadas uniformes")
ax6.set_xticks(intervalos)
ax6.tick_params(axis="x", labelsize=8)
ax6.grid(alpha=0.3)
ax6.legend(loc="lower right", fontsize=9)
fig6.tight_layout()
fig6.savefig("Figura6-Sensibilidad-corregida.png", dpi=150)
print("Gráfico generado: Figura6-Sensibilidad-corregida.png")
